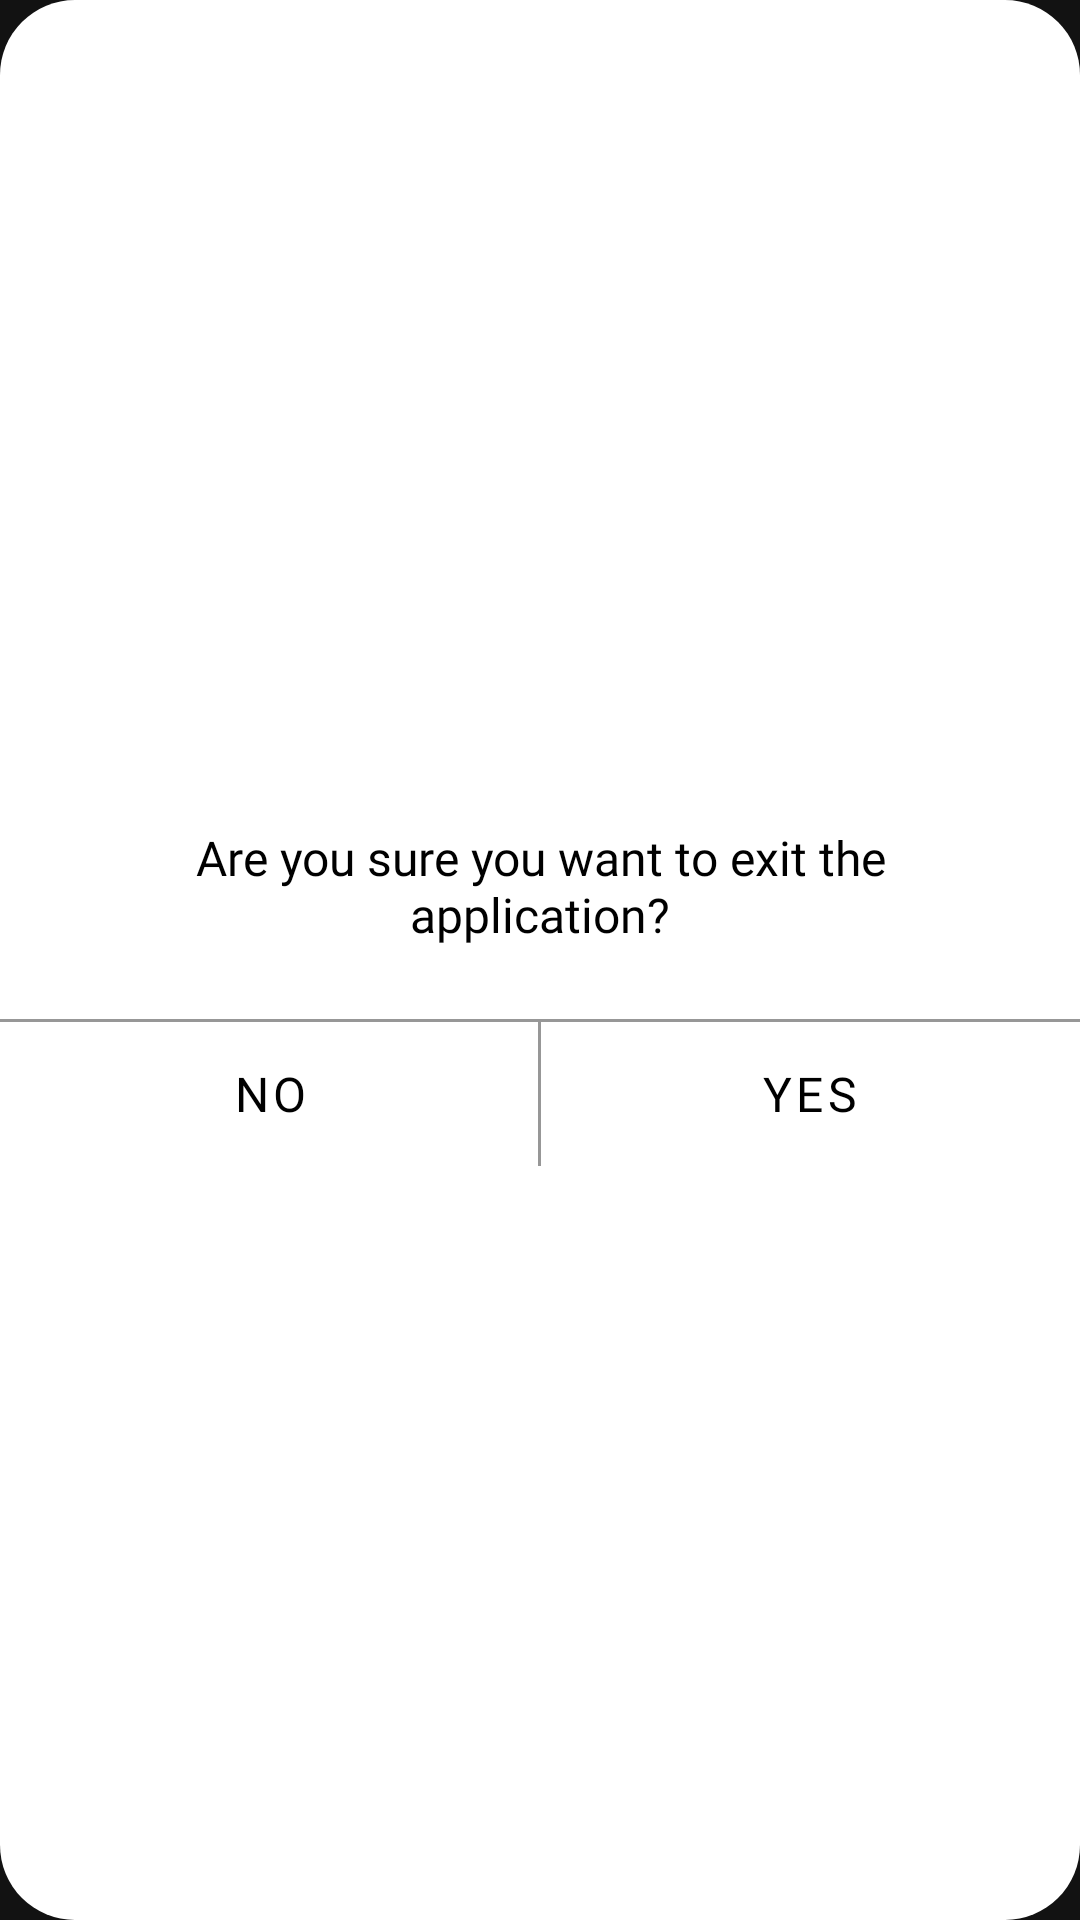

Android layout source for this screen:
<!-- AndroidManifest.xml: application theme AppTheme.NoActionBar.TranslucentStatusBar -->
<!-- res/layout/layout_dialog_without_icon.xml -->
<?xml version="1.0" encoding="utf-8"?>
<RelativeLayout xmlns:android="http://schemas.android.com/apk/res/android"
    android:layout_width="match_parent"
    android:layout_height="wrap_content"
    android:background="@drawable/bg_rounded_white_25"
    android:gravity="center"
    android:orientation="vertical">

    <androidx.appcompat.widget.AppCompatTextView
        android:id="@+id/tvMessage"
        style="@style/CorotionText.Medium.Black"
        android:layout_margin="@dimen/dimen_24dp"
        android:text="@string/message_exit"
        android:textAlignment="center"
        android:textSize="@dimen/text_size_16sp" />

    <View
        android:id="@+id/dividerHorizontal"
        android:layout_width="match_parent"
        android:layout_height="@dimen/dimen_1dp"
        android:layout_below="@id/tvMessage"
        android:background="@color/colorWarmGrey" />

    <View
        android:id="@+id/dividerVertical"
        android:layout_width="@dimen/dimen_1dp"
        android:layout_height="match_parent"
        android:layout_below="@id/dividerHorizontal"
        android:layout_alignBottom="@id/btnNegative"
        android:layout_centerHorizontal="true"
        android:background="@color/colorWarmGrey" />

    <com.google.android.material.button.MaterialButton
        android:id="@+id/btnNegative"
        style="@style/Widget.MaterialComponents.Button.TextButton"
        android:layout_width="match_parent"
        android:layout_height="wrap_content"
        android:layout_below="@id/dividerHorizontal"
        android:layout_alignEnd="@id/dividerVertical"
        android:fontFamily="@font/poppins_medium"
        android:text="@string/action_no"
        android:textColor="@color/colorBlack"
        android:textSize="@dimen/text_size_16sp" />

    <com.google.android.material.button.MaterialButton
        android:id="@+id/btnPositive"
        style="@style/Widget.MaterialComponents.Button.TextButton"
        android:layout_width="match_parent"
        android:layout_height="wrap_content"
        android:layout_below="@id/dividerHorizontal"
        android:layout_alignStart="@id/dividerVertical"
        android:fontFamily="@font/poppins_medium"
        android:text="@string/action_yes"
        android:textColor="@color/colorBlack"
        android:textSize="@dimen/text_size_16sp" />
</RelativeLayout>
<!-- resources referenced by this layout -->
<resources>
  <color name="colorBlack">#000000</color>
  <color name="colorWarmGrey">#979797</color>
  <dimen name="dimen_1dp">1dp</dimen>
  <dimen name="dimen_24dp">24dp</dimen>
  <dimen name="text_size_16sp">16sp</dimen>
  <!-- drawable bg_rounded_white_25 (drawable) -->
  <?xml version="1.0" encoding="utf-8"?>
  <shape xmlns:android="http://schemas.android.com/apk/res/android"
      android:shape="rectangle">
  
      <solid android:color="@color/colorWhite" />
  
      <corners android:radius="@dimen/dimen_25dp" />
  </shape>
  <string name="action_no">No</string>
  <string name="action_yes">Yes</string>
  <string name="message_exit">Are you sure you want to exit the application?</string>
  <style name="CorotionText.Medium.Black">
          <item name="android:textColor">@color/colorBlack</item>
      </style>
  <style name="AppTheme.NoActionBar.TranslucentStatusBar">
          <item name="android:windowTranslucentStatus" tools:targetApi="kitkat">true</item>
          <item name="android:windowDrawsSystemBarBackgrounds" tools:targetApi="lollipop">false</item>
      </style>
  <color name="colorWhite">#FFFFFF</color>
  <dimen name="dimen_25dp">25dp</dimen>
</resources>
